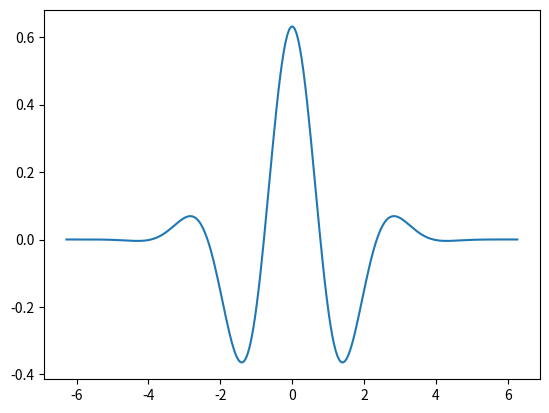

Generate this figure with matplotlib:
from matplotlib import pyplot as plt
from numpy import arange, exp, ndarray, pi

hbar = 1.054_571_628e-34  # reducted const of Planck (J.s)
m = 9.1e-31  # mass of electron (kg)


def GaussWP(
    k0: float,
    a: float,
    x: float,
    t: float
) -> complex:
    amp = pow(2 / (pi * pow(a, 2)), 1 / 4)
    omega = hbar * pow(k0, 2) / (2 * m)

    envelop = exp(-pow(x, 2) / pow(a, 2))
    plane_wave = exp(1j * (k0 * x - omega * t))

    return amp * envelop * plane_wave


def plotGaussWP(k0: float, a: float, t: float, range_: ndarray) -> None:
    fig, ax = plt.subplots()
    values = []

    for x in range_:
        y = GaussWP(k0, a, x, t)
        values.append(y)

    range_list = list(range_)
    ax.plot(range_list, values)
    plt.show()


if __name__ == "__main__":
    K = 2
    A = 2
    T = 0
    DELTA_K = 0.5

    range_start = -pi / DELTA_K
    range_end = pi / DELTA_K
    RANGE_STEP = 0.05
    range_ = arange(range_start, range_end, RANGE_STEP)

    plotGaussWP(K, A, T, range_)
